The GitHub repository rsobralm/Projeto-IA contains a labelled image folder "data" with 5 categories: bottle, can, cigarette, plastic bag and wrapper, straw. Examples follow, each with its label.

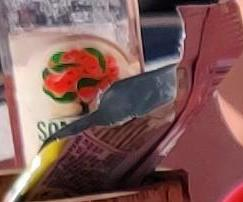
Label: plastic bag and wrapper

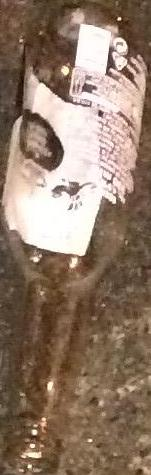
Label: bottle

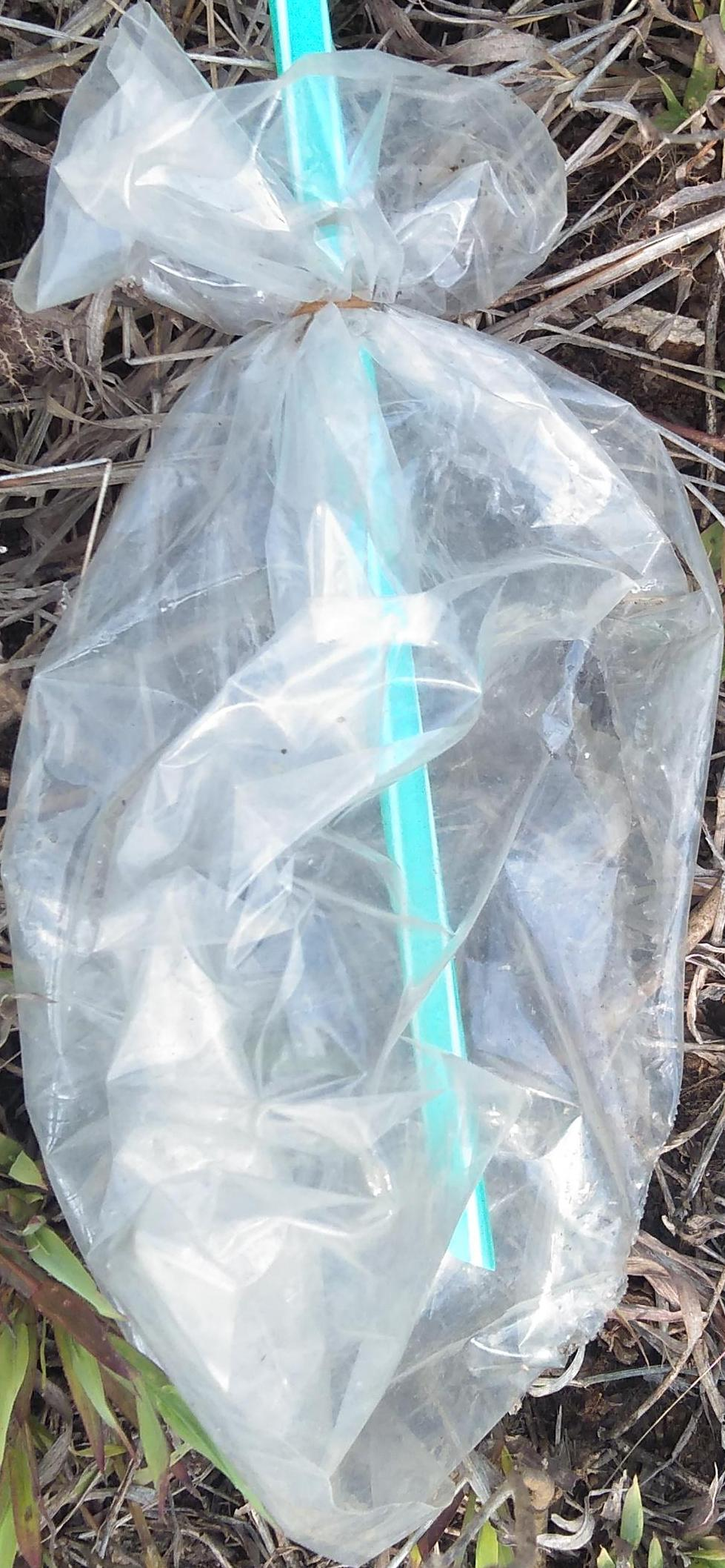
Label: plastic bag and wrapper

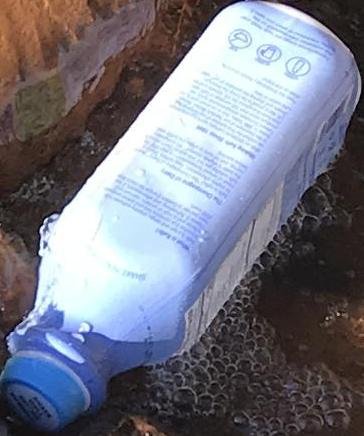
Label: bottle

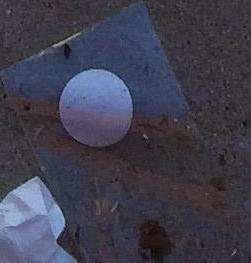
Label: plastic bag and wrapper

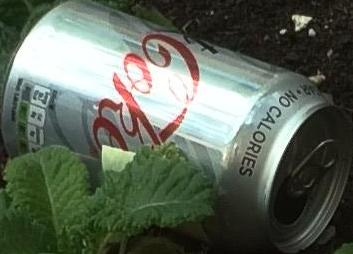
Label: can
